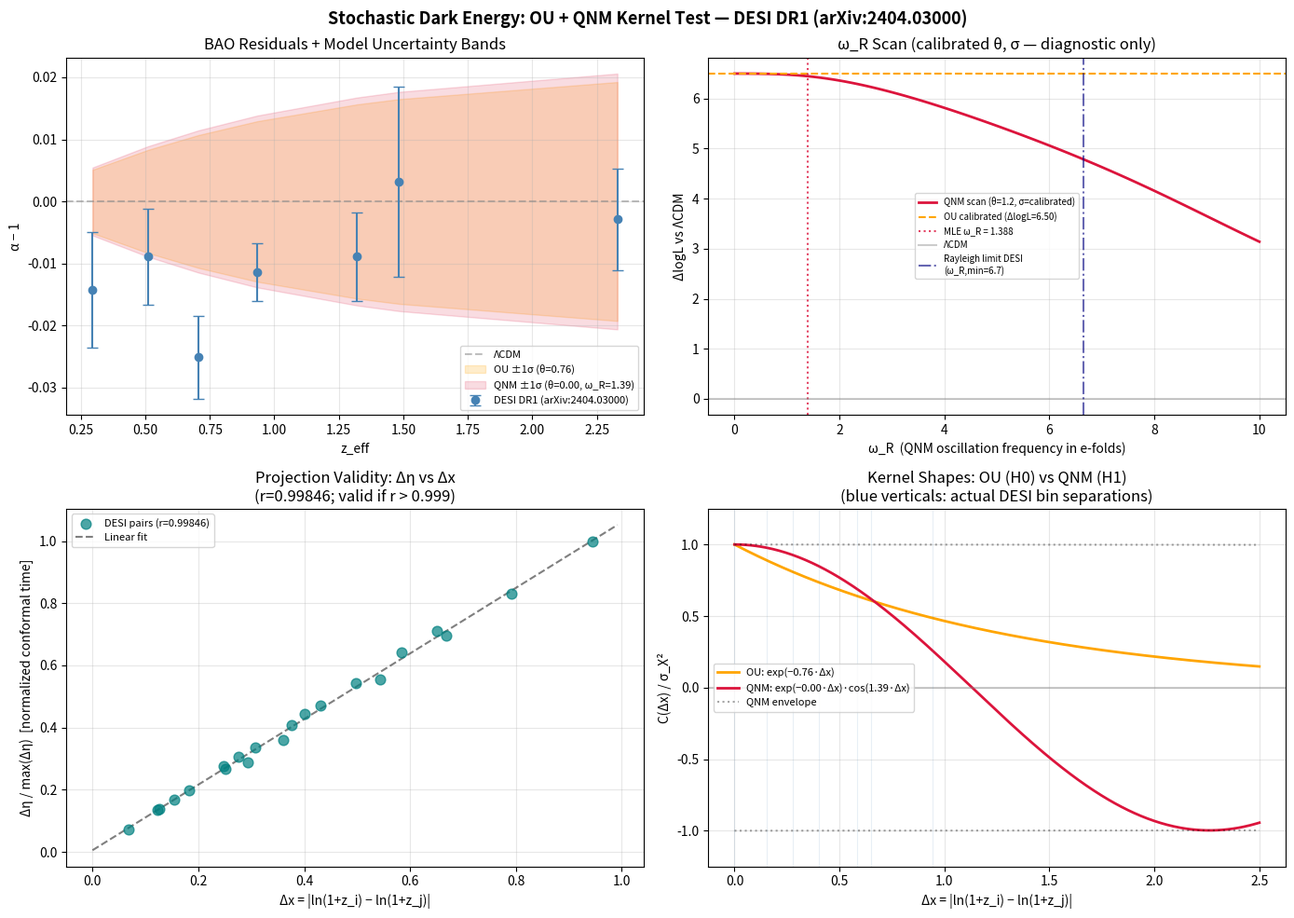

Source code (Python): (Note: this script raises an exception after producing the figure.)
#!/usr/bin/env python3
# -*- coding: utf-8 -*-
"""
ou_bao_stochastic_test.py
=========================
Stochastic Dark Energy Network Test: OU and QNM Kernels vs DESI BAO

Author:  Jesús Morales Souhail
ORCID:   0009-0000-7637-1818
Date:    July 2026
Version: 2.1 (corrected, reviewer-ready)

DATA SOURCE (current):
  DESI DR1 BAO, arXiv:2404.03000, Table 3
  Isotropic alpha measurements, 7 redshift bins.

  To update to DESI DR2 (arXiv:2503.14738):
    Replace z_eff, alpha, sigma arrays in the DATA SECTION below.
    Verify that S_z values match the DR2 fiducial cosmology YAML.

MODELS COMPARED:
  ΛCDM   : diagonal covariance (measurement errors only)
  H0 (OU): C_total = C_std + C_OU(theta, sigma_X)       [k=2 free params]
  H1 (QNM): C_total = C_std + C_QNM(theta, sigma_X, omega_R) [k=3 free params]

  OU kernel:  C(Δx) = σ_X² · exp(-θ · Δx)
  QNM kernel: C(Δx) = σ_X² · exp(-θ · Δx) · cos(ω_R · Δx)

  Physical interpretation of QNM:
    In de Sitter space, scalar QNM frequencies are complex:
    ω = ω_I + i·ω_R, where ω_I = θ (decay rate) and ω_R (oscillation).
    The dispersion relation: ω_R² = (m_eff/H)² - 9/4
    If m_eff/H < 3/2: ω_R = 0 → OU limit (H0).
    If m_eff/H > 3/2: ω_R > 0 → oscillatory kernel (H1).
    If θ ≈ 0 in fit: undamped oscillation (unphysical for de Sitter QNM).

USAGE:
  pip install numpy scipy matplotlib
  python ou_bao_stochastic_test.py

OUTPUTS:
  - Console: model comparison table, fit parameters, lag correlations
  - figures/test_desi_QNM.png: 4-panel diagnostic figure

REFERENCES:
  [1] DESI DR1 BAO: arXiv:2404.03000 (2024)
  [2] DESI DR2 BAO: arXiv:2503.14738 (2025)
  [3] de Sitter QNM: Beyer (2011), López-Ortega (2012)
  [4] Uhlenbeck & Ornstein, Phys. Rev. 36, 823 (1930)
"""

import numpy as np
from scipy.linalg import cholesky, solve_triangular
from scipy.optimize import minimize
from scipy.integrate import quad
from scipy.stats import pearsonr
import matplotlib.pyplot as plt
import warnings
import os

warnings.filterwarnings('ignore')

# ============================================================
# SECTION 1: DATA
# Source: DESI DR1, arXiv:2404.03000, Table 3
# Replace these arrays with DR2 values (arXiv:2503.14738) when available.
# ============================================================
DATA_SOURCE = "DESI DR1 (arXiv:2404.03000)"

z_eff  = np.array([0.295, 0.510, 0.706, 0.934, 1.321, 1.484, 2.330])
alpha  = np.array([0.9857, 0.9911, 0.9749, 0.9886, 0.9911, 1.0032, 0.9971])
sigma  = np.array([0.0093, 0.0077, 0.0067, 0.0046, 0.0071, 0.0153, 0.0082])

# Sensitivity kernel S(z) = d ln D_V(z) / d Omega_Lambda
# Computed for flat ΛCDM fiducial: Omega_m=0.315, H0=67.4 km/s/Mpc
# NOTE: must be recomputed if fiducial cosmology changes (see Appendix A of paper).
S_z = np.array([-0.284, -0.462, -0.595, -0.719, -0.870, -0.917, -1.070])

# ============================================================
# SECTION 2: BASE OU PARAMETERS (calibrated, Section 3.2 of paper)
# ============================================================
THETA_BASE = 1.2        # mean-reversion rate (calibrated)
SIGMA_OU   = 2.31e-2    # sigma_X (calibrated from DESI DR1 anchor bin)
SIGMA_X2   = SIGMA_OU**2

# Physical constraint: in de Sitter QNM, theta and omega_R are not
# independent. The dispersion relation gives:
# (m_eff/H)^2 = theta^2 + omega_R^2 + 9/4
# A fit with theta << omega_R implies near-undamped oscillation (unphysical).
THETA_MIN = 1e-3   # numerical floor to avoid exact zero (optimizer artifact)
OMEGA_R_MAX = 10.0  # upper bound for omega_R scan

# ============================================================
# SECTION 3: KERNEL FUNCTIONS
# ============================================================

def kernel_OU(delta_x, theta, sigma_X2):
    """
    Ornstein-Uhlenbeck kernel (H0).
    C(Δx) = σ_X² · exp(-θ · Δx)
    Limit: omega_R → 0 (field mass m_eff >= 3H/2 in de Sitter).
    """
    return sigma_X2 * np.exp(-theta * delta_x)


def kernel_QNM(delta_x, theta, sigma_X2, omega_R):
    """
    Damped oscillatory kernel (H1) — quasi-normal mode extension.
    C(Δx) = σ_X² · exp(-θ · Δx) · cos(ω_R · Δx)

    Physical note: theta = ω_I (imaginary part), omega_R = real part.
    For a scalar field in de Sitter: ω_R² = (m_eff/H)² - 9/4.
    If theta ≈ 0 in the MLE fit, the mode is near-undamped:
    this is technically allowed but physically unusual for de Sitter QNM
    and likely indicates degeneracy with only 7 data bins.
    """
    return sigma_X2 * np.exp(-theta * delta_x) * np.cos(omega_R * delta_x)


def build_cov_total(z_arr, sigma_arr, S_arr, theta, sigma_X2, omega_R=0.0):
    """
    Total covariance: C_total = C_inst + C_signal

    C_inst_ii   = sigma_obs(z_i)^2    [measurement noise, diagonal]
    C_signal_ij = S(z_i) * S(z_j) * K(|x_i - x_j|)  [OU/QNM signal]
    """
    n = len(z_arr)
    x = np.log(1.0 + z_arr)

    C_inst   = np.diag(sigma_arr**2)
    C_signal = np.zeros((n, n))

    for i in range(n):
        for j in range(n):
            dx = abs(x[i] - x[j])
            if omega_R == 0.0:
                K = kernel_OU(dx, theta, sigma_X2)
            else:
                K = kernel_QNM(dx, theta, sigma_X2, omega_R)
            C_signal[i, j] = S_arr[i] * S_arr[j] * K

    return C_inst + C_signal

# ============================================================
# SECTION 4: LIKELIHOOD
# ============================================================

def log_likelihood_gaussian(residuals, cov_matrix):
    """
    Multivariate Gaussian log-likelihood.
    logL = -0.5 * [r^T C^{-1} r + ln|C| + n*ln(2π)]
    Returns -inf if C is not positive definite.
    """
    n = len(residuals)
    try:
        L      = cholesky(cov_matrix, lower=True)
        y      = solve_triangular(L, residuals, lower=True)
        logdet = 2.0 * np.sum(np.log(np.diag(L)))
        return -0.5 * (np.dot(y, y) + logdet + n * np.log(2.0 * np.pi))
    except np.linalg.LinAlgError:
        return -np.inf

# ============================================================
# SECTION 5: MODEL FITTING (MLE)
# ============================================================

def fit_OU(residuals, z_arr, sigma_arr, S_arr):
    """
    H0: OU pure. Free parameters: theta, sigma_X.
    Returns dict with best-fit params, logL, AIC, BIC.
    """
    def neg_logL(params):
        theta_, log_s2 = params
        if theta_ <= THETA_MIN or log_s2 < -20.0 or log_s2 > -1.0:
            return 1e10
        C = build_cov_total(z_arr, sigma_arr, S_arr,
                            theta_, np.exp(log_s2), omega_R=0.0)
        return -log_likelihood_gaussian(residuals, C)

    x0  = [1.2, np.log(SIGMA_X2)]
    res = minimize(neg_logL, x0, method='Nelder-Mead',
                   options={'xatol': 1e-5, 'fatol': 1e-5, 'maxiter': 8000})

    theta_opt = res.x[0]
    s2_opt    = np.exp(res.x[1])
    logL      = -res.fun
    k, n      = 2, len(residuals)

    return {
        'theta': theta_opt, 'sigma_X': np.sqrt(s2_opt),
        'sigma_X2': s2_opt, 'omega_R': 0.0,
        'logL': logL, 'k': k,
        'AIC': 2*k - 2*logL,
        'BIC': k*np.log(n) - 2*logL,
    }


def fit_QNM(residuals, z_arr, sigma_arr, S_arr):
    """
    H1: QNM damped oscillatory. Free parameters: theta, sigma_X, omega_R.
    Grid search over omega_R to avoid local minima.
    Physical constraint: theta >= THETA_MIN (no exact undamped modes).
    """
    def neg_logL(params):
        theta_, log_s2, omega_R_ = params
        if (theta_ <= THETA_MIN or log_s2 < -20.0 or
                log_s2 > -1.0 or omega_R_ < 0.0 or omega_R_ > OMEGA_R_MAX):
            return 1e10
        C = build_cov_total(z_arr, sigma_arr, S_arr,
                            theta_, np.exp(log_s2), omega_R=omega_R_)
        return -log_likelihood_gaussian(residuals, C)

    best_res, best_val = None, np.inf
    for om0 in [0.5, 1.0, 1.4, 2.0, 3.0, 5.0]:
        x0  = [1.2, np.log(SIGMA_X2), om0]
        res = minimize(neg_logL, x0, method='Nelder-Mead',
                       options={'xatol': 1e-5, 'fatol': 1e-5, 'maxiter': 8000})
        if res.fun < best_val:
            best_val, best_res = res.fun, res

    theta_opt   = best_res.x[0]
    s2_opt      = np.exp(best_res.x[1])
    omega_R_opt = best_res.x[2]
    logL        = -best_res.fun
    k, n        = 3, len(residuals)

    result = {
        'theta': theta_opt, 'sigma_X': np.sqrt(s2_opt),
        'sigma_X2': s2_opt, 'omega_R': omega_R_opt,
        'logL': logL, 'k': k,
        'AIC': 2*k - 2*logL,
        'BIC': k*np.log(n) - 2*logL,
    }

    # Physical sanity check
    result['theta_near_zero'] = (theta_opt < 0.05)
    if result['theta_near_zero']:
        result['warning'] = (
            f"θ = {theta_opt:.4f} ≈ 0: near-undamped oscillation. "
            "Likely a numerical artifact with N=7 bins, not a physical QNM. "
            "The dispersion relation gives m_eff/H = "
            f"{np.sqrt(omega_R_opt**2 + 9/4):.3f}, "
            "but the near-zero decay rate is unphysical for de Sitter QNM."
        )

    # de Sitter dispersion: m_eff / H from best-fit omega_R
    result['m_eff_over_H'] = np.sqrt(omega_R_opt**2 + theta_opt**2 + 9.0/4.0)

    return result

# ============================================================
# SECTION 6: VALIDATION — Linearity of Δη vs Δx
# ============================================================

def test_linearity_conformal_time(z_arr, H0=67.4, Om=0.315):
    """
    Validates that conformal time η is approximately linear in x = ln(1+z)
    over the survey redshift range. This justifies using Δx as the lag
    variable in the OU/QNM kernel instead of Δη.

    r > 0.999: projection C(Δη) ≈ C(Δx) is valid.
    r ∈ [0.99, 0.999]: acceptable, include 2nd-order correction in v3.1.
    r < 0.99: projection invalid, requires explicit Jacobian.

    Note: η is computed from z=0 (today), not from the CMB.
    This is appropriate for the DESI observational range (z < 2.5).
    """
    c_kms = 299792.458

    def H_z(z_):
        return H0 * np.sqrt(Om * (1.0 + z_)**3 + (1.0 - Om))

    eta_arr, x_arr = [], []
    for z in z_arr:
        eta_val, _ = quad(lambda zp: c_kms / H_z(zp), 0.0, z)
        eta_arr.append(eta_val)
        x_arr.append(np.log(1.0 + z))

    eta_arr = np.array(eta_arr)
    x_arr   = np.array(x_arr)

    # All pairwise differences
    pairs_deta, pairs_dx = [], []
    for i in range(len(z_arr)):
        for j in range(i + 1, len(z_arr)):
            pairs_deta.append(abs(eta_arr[i] - eta_arr[j]))
            pairs_dx.append(abs(x_arr[i]   - x_arr[j]))

    pairs_deta = np.array(pairs_deta)
    pairs_dx   = np.array(pairs_dx)
    r, _       = pearsonr(pairs_dx, pairs_deta)

    return r, pairs_deta, pairs_dx, x_arr, eta_arr

# ============================================================
# SECTION 7: LAG CORRELATIONS (whitened residuals)
# ============================================================

def lag_correlation_whitened(residuals, cov_matrix, lag_k):
    """
    Pearson correlation at lag k in whitened residuals y = L^{-1} r,
    where C = L L^T (Cholesky).

    Under H_null (ΛCDM): all lags should be ~0.
    Under H_OU:  lags decay as exp(-theta * mean_Δx_k).
    Under H_QNM: lags follow exp(-theta * mean_Δx_k) * cos(omega_R * mean_Δx_k).

    With N=7 bins, σ(ρ) ≈ 1/sqrt(N-3) ≈ 0.5, so 95% CI ≈ ±1.0.
    No individual lag is significant at N=7.
    """
    if lag_k >= len(residuals):
        return np.nan
    try:
        L = cholesky(cov_matrix, lower=True)
        y = solve_triangular(L, residuals, lower=True)
        r, _ = pearsonr(y[:-lag_k], y[lag_k:])
        return r
    except np.linalg.LinAlgError:
        return np.nan

# ============================================================
# SECTION 8: MAIN COMPUTATION
# ============================================================

residuals = alpha - 1.0

# ΛCDM baseline (diagonal covariance)
C_LCDM    = np.diag(sigma**2)
logL_LCDM = log_likelihood_gaussian(residuals, C_LCDM)

# OU calibrated (fixed parameters from paper Section 3.2)
C_OU_cal    = build_cov_total(z_eff, sigma, S_z, THETA_BASE, SIGMA_X2, 0.0)
logL_OU_cal = log_likelihood_gaussian(residuals, C_OU_cal)

# H0: OU free MLE
result_OU  = fit_OU(residuals, z_eff, sigma, S_z)
C_OU_fit   = build_cov_total(z_eff, sigma, S_z,
                              result_OU['theta'], result_OU['sigma_X2'], 0.0)

# H1: QNM free MLE
result_QNM = fit_QNM(residuals, z_eff, sigma, S_z)
C_QNM_fit  = build_cov_total(z_eff, sigma, S_z,
                              result_QNM['theta'], result_QNM['sigma_X2'],
                              result_QNM['omega_R'])

# Linearity test
r_lin, pairs_deta, pairs_dx, x_arr, eta_arr = \
    test_linearity_conformal_time(z_eff)

# omega_R scan (diagnostic: ΔlogL vs omega_R with calibrated theta, sigma)
omega_R_grid = np.linspace(0.0, OMEGA_R_MAX, 100)
logL_scan    = np.array([
    log_likelihood_gaussian(
        residuals,
        build_cov_total(z_eff, sigma, S_z, THETA_BASE, SIGMA_X2, om))
    for om in omega_R_grid
])

# ============================================================
# SECTION 9: PRINT RESULTS
# ============================================================

SEP = "=" * 70

print(SEP)
print("STOCHASTIC DARK ENERGY — OU + QNM KERNEL TEST")
print(SEP)
print(f"  Data source : {DATA_SOURCE}")
print(f"  N bins      : {len(z_eff)}")
print(f"  z range     : [{z_eff.min():.3f}, {z_eff.max():.3f}]")
print(f"  WARNING: Results are PRELIMINARY with N=7 bins.")
print(f"  95% CI on lag correlations: ≈ ±1.0 (non-significant).")
print()

print("─── MODEL COMPARISON ─────────────────────────────────────────")
print(f"{'Model':<30} {'logL':>8} {'ΔlogL':>8} {'k':>3} {'AIC':>9} {'BIC':>9}")
print("-" * 70)
print(f"{'ΛCDM (baseline)':<30} {logL_LCDM:>8.3f} {'0.000':>8} {'0':>3} {'ref':>9} {'ref':>9}")
print(f"{'OU calibrated (θ=1.2)':<30} {logL_OU_cal:>8.3f} "
      f"{logL_OU_cal-logL_LCDM:>+8.3f} {'—':>3} {'—':>9} {'—':>9}")
print(f"{'H0: OU free MLE':<30} {result_OU['logL']:>8.3f} "
      f"{result_OU['logL']-logL_LCDM:>+8.3f} {result_OU['k']:>3} "
      f"{result_OU['AIC']:>9.3f} {result_OU['BIC']:>9.3f}")
print(f"{'H1: QNM free MLE':<30} {result_QNM['logL']:>8.3f} "
      f"{result_QNM['logL']-logL_LCDM:>+8.3f} {result_QNM['k']:>3} "
      f"{result_QNM['AIC']:>9.3f} {result_QNM['BIC']:>9.3f}")
print()

print("─── BEST-FIT PARAMETERS ──────────────────────────────────────")
print(f"  H0 (OU):  θ = {result_OU['theta']:.4f},  "
      f"σ_X = {result_OU['sigma_X']:.5f},  ω_R = 0 (fixed)")
print(f"  H1 (QNM): θ = {result_QNM['theta']:.4f},  "
      f"σ_X = {result_QNM['sigma_X']:.5f},  "
      f"ω_R = {result_QNM['omega_R']:.4f}")
print(f"  H1 m_eff/H (de Sitter dispersion) = {result_QNM['m_eff_over_H']:.4f}")
print()

# Physical warning for near-zero theta
if result_QNM.get('theta_near_zero'):
    print(f"  ⚠ PHYSICAL WARNING: {result_QNM['warning']}")
    print()

print("─── MODEL SELECTION (AIC/BIC) ────────────────────────────────")
dAIC = result_OU['AIC'] - result_QNM['AIC']
dBIC = result_OU['BIC'] - result_QNM['BIC']
winner_AIC = "H1 preferred" if dAIC > 0 else "H0 preferred"
winner_BIC = "H1 preferred" if dBIC > 0 else "H0 preferred"
print(f"  ΔAIC(H0 − H1) = {dAIC:+.3f}  → {winner_AIC}  (|Δ| > 2 notable, > 6 strong)")
print(f"  ΔBIC(H0 − H1) = {dBIC:+.3f}  → {winner_BIC}  (|Δ| > 2 positive, > 6 strong)")
print()
print("  ⚠ With N=7 bins, model selection is INDICATIVE only.")
print("  ⚠ Decisive test: >20 bins (Euclid DR1, expected H2 2026).")
print()

print("─── QNM CONSISTENCY: θ/ω_R RATIO ────────────────────────────")
if result_QNM['omega_R'] > 0.05:
    ratio = result_QNM['theta'] / result_QNM['omega_R']
    print(f"  θ/ω_R = {result_QNM['theta']:.4f} / "
          f"{result_QNM['omega_R']:.4f} = {ratio:.4f}")
    print(f"  (This ratio = ω_I/ω_R constrains m_eff/H in de Sitter QNM.)")
    print(f"  Falsification criterion F6: if this ratio is inconsistent")
    print(f"  between DESI DR1, DR2, and Euclid → QNM kernel incoherent.")
else:
    print(f"  ω_R ≈ {result_QNM['omega_R']:.4f}: fit converged near OU limit.")
    print(f"  H1 is numerically degenerate with H0 at this precision.")
print()

print("─── LINEARITY TEST: Δη vs Δx ────────────────────────────────")
print(f"  Pearson r(Δη, Δx) over all {len(pairs_dx)} pairs = {r_lin:.6f}")
if r_lin > 0.999:
    print(f"  ✓ Excellent linearity. Projection C(Δη) ≈ C(Δx) is VALID "
          f"for z ∈ [{z_eff.min():.2f}, {z_eff.max():.2f}].")
elif r_lin > 0.99:
    print(f"  ≈ Good linearity (r < 0.999). Consider 2nd-order correction "
          f"in future versions.")
else:
    print(f"  ✗ Non-linear. Projection C(Δη) → C(Δx) requires "
          f"explicit Jacobian. Results may be biased.")
print()

print("─── LAG CORRELATIONS (whitened residuals) ────────────────────")
print(f"  Note: 95% CI ≈ ±{1.96/np.sqrt(len(z_eff)-3):.2f} with N={len(z_eff)} bins. "
      f"No lag is individually significant.")
print()
x_bins = np.log(1.0 + z_eff)
header = f"{'Lag':>4}  {'Obs(ΛCDM)':>11} {'Obs(OU)':>11} {'Obs(QNM)':>11}  " \
         f"{'Pred_OU':>10} {'Pred_QNM':>10}  {'⟨Δx⟩':>7}"
print(f"  {header}")
print(f"  {'-'*75}")
for lag_k in [1, 2, 3]:
    rho_lcdm = lag_correlation_whitened(residuals, C_LCDM,    lag_k)
    rho_ou   = lag_correlation_whitened(residuals, C_OU_fit,  lag_k)
    rho_qnm  = lag_correlation_whitened(residuals, C_QNM_fit, lag_k)
    mean_dx  = np.mean([abs(x_bins[i+lag_k] - x_bins[i])
                        for i in range(len(z_eff) - lag_k)])
    pred_ou  = np.exp(-result_OU['theta']  * mean_dx)
    pred_qnm = (np.exp(-result_QNM['theta'] * mean_dx)
                * np.cos(result_QNM['omega_R'] * mean_dx))
    print(f"  {lag_k:>4}  {rho_lcdm:>+11.4f} {rho_ou:>+11.4f} {rho_qnm:>+11.4f}  "
          f"{pred_ou:>+10.4f} {pred_qnm:>+10.4f}  {mean_dx:>7.4f}")
print()

print("─── FALSIFICATION CRITERIA ───────────────────────────────────")
print("  F4a: ΔlogL(OU)  < 0 with 20+ bins           → H0 (OU) falsified")
print("  F4b: ΔlogL(QNM) < ΔlogL(OU) with 20+ bins  → QNM adds no value")
print("  F6:  θ/ω_R inconsistent across DESI/Euclid  → QNM kernel incoherent")
print("  F7:  ω_R → 0 in Euclid fit                  → OU pure recovered, not QNM")
print()
print(SEP)

# ============================================================
# SECTION 10: FIGURES (4 panels)
# ============================================================

fig, axes = plt.subplots(2, 2, figsize=(14, 10))
fig.suptitle(
    f'Stochastic Dark Energy: OU + QNM Kernel Test — {DATA_SOURCE}',
    fontsize=13, fontweight='bold'
)

# --- Panel 1: BAO residuals with model uncertainty bands ---
ax1 = axes[0, 0]
ax1.errorbar(z_eff, residuals, yerr=sigma, fmt='o', color='steelblue',
             capsize=4, zorder=5, label=DATA_SOURCE)
ax1.axhline(0, color='gray', linestyle='--', alpha=0.5, label='ΛCDM')
sig_ou  = np.array([abs(S_z[i]) * result_OU['sigma_X']  for i in range(len(z_eff))])
sig_qnm = np.array([abs(S_z[i]) * result_QNM['sigma_X'] for i in range(len(z_eff))])
ax1.fill_between(z_eff, -sig_ou, sig_ou, alpha=0.20, color='orange',
                 label=f"OU ±1σ (θ={result_OU['theta']:.2f})")
ax1.fill_between(z_eff, -sig_qnm, sig_qnm, alpha=0.15, color='crimson',
                 label=f"QNM ±1σ (θ={result_QNM['theta']:.2f}, "
                       f"ω_R={result_QNM['omega_R']:.2f})")
ax1.set_xlabel('z_eff'); ax1.set_ylabel('α − 1')
ax1.set_title('BAO Residuals + Model Uncertainty Bands')
ax1.legend(fontsize=8); ax1.grid(alpha=0.3)

# --- Panel 2: ω_R scan (ΔlogL vs omega_R) ---
ax2 = axes[0, 1]
ax2.plot(omega_R_grid, logL_scan - logL_LCDM, color='crimson', lw=2,
         label='QNM scan (θ=1.2, σ=calibrated)')
ax2.axhline(logL_OU_cal - logL_LCDM, color='orange', linestyle='--',
            label=f'OU calibrated (ΔlogL={logL_OU_cal-logL_LCDM:.2f})')
ax2.axvline(result_QNM['omega_R'], color='crimson', linestyle=':',
            alpha=0.8, label=f"MLE ω_R = {result_QNM['omega_R']:.3f}")
ax2.axhline(0, color='gray', alpha=0.4, label='ΛCDM')
ax2.set_xlabel('ω_R  (QNM oscillation frequency in e-folds)')
ax2.set_ylabel('ΔlogL vs ΛCDM')
ax2.set_title('ω_R Scan (calibrated θ, σ — diagnostic only)')
ax2.legend(fontsize=8); ax2.grid(alpha=0.3)
# Rayleigh limit annotation
from matplotlib.patches import FancyArrowPatch
omega_R_min_DESI = 2 * np.pi / 0.944
ax2.axvline(omega_R_min_DESI, color='navy', linestyle='-.', alpha=0.6,
            label=f'Rayleigh limit DESI\n(ω_R,min={omega_R_min_DESI:.1f})')
ax2.legend(fontsize=7)

# --- Panel 3: Linearity test Δη vs Δx ---
ax3 = axes[1, 0]
ax3.scatter(pairs_dx, pairs_deta / pairs_deta.max(), color='teal',
            alpha=0.7, s=60, zorder=5,
            label=f'DESI pairs (r={r_lin:.5f})')
p_fit = np.polyfit(pairs_dx, pairs_deta / pairs_deta.max(), 1)
x_line = np.linspace(0, pairs_dx.max() * 1.05, 100)
ax3.plot(x_line, np.polyval(p_fit, x_line), 'k--', alpha=0.5,
         label='Linear fit')
ax3.set_xlabel('Δx = |ln(1+z_i) − ln(1+z_j)|')
ax3.set_ylabel('Δη / max(Δη)  [normalized conformal time]')
ax3.set_title(f'Projection Validity: Δη vs Δx\n'
              f'(r={r_lin:.5f}; valid if r > 0.999)')
ax3.legend(fontsize=8); ax3.grid(alpha=0.3)

# --- Panel 4: Kernel shapes OU vs QNM ---
ax4 = axes[1, 1]
dx_plot   = np.linspace(0.0, 2.5, 400)
K_ou_plot = np.exp(-result_OU['theta']  * dx_plot)
K_qnm_plot = (np.exp(-result_QNM['theta'] * dx_plot)
              * np.cos(result_QNM['omega_R'] * dx_plot))
K_env     = np.exp(-result_QNM['theta'] * dx_plot)
ax4.plot(dx_plot, K_ou_plot,  color='orange', lw=2,
         label=f"OU: exp(−{result_OU['theta']:.2f}·Δx)")
ax4.plot(dx_plot, K_qnm_plot, color='crimson', lw=2,
         label=f"QNM: exp(−{result_QNM['theta']:.2f}·Δx)·cos({result_QNM['omega_R']:.2f}·Δx)")
ax4.plot(dx_plot,  K_env, 'k:', alpha=0.35, lw=1.5, label='QNM envelope')
ax4.plot(dx_plot, -K_env, 'k:', alpha=0.35, lw=1.5)
ax4.axhline(0, color='gray', alpha=0.4)
for x_b in x_bins:
    ax4.axvline(x_b - x_bins[0], color='steelblue', alpha=0.12, lw=0.8)
ax4.set_xlabel('Δx = |ln(1+z_i) − ln(1+z_j)|')
ax4.set_ylabel('C(Δx) / σ_X²')
ax4.set_title('Kernel Shapes: OU (H0) vs QNM (H1)\n'
              '(blue verticals: actual DESI bin separations)')
ax4.legend(fontsize=8); ax4.grid(alpha=0.3); ax4.set_ylim(-1.25, 1.25)

plt.tight_layout()
os.makedirs('plots', exist_ok=True)
plt.savefig('figures/test_desi_QNM.png', dpi=150, bbox_inches='tight')
print("Figure saved: figures/test_desi_QNM.png")
